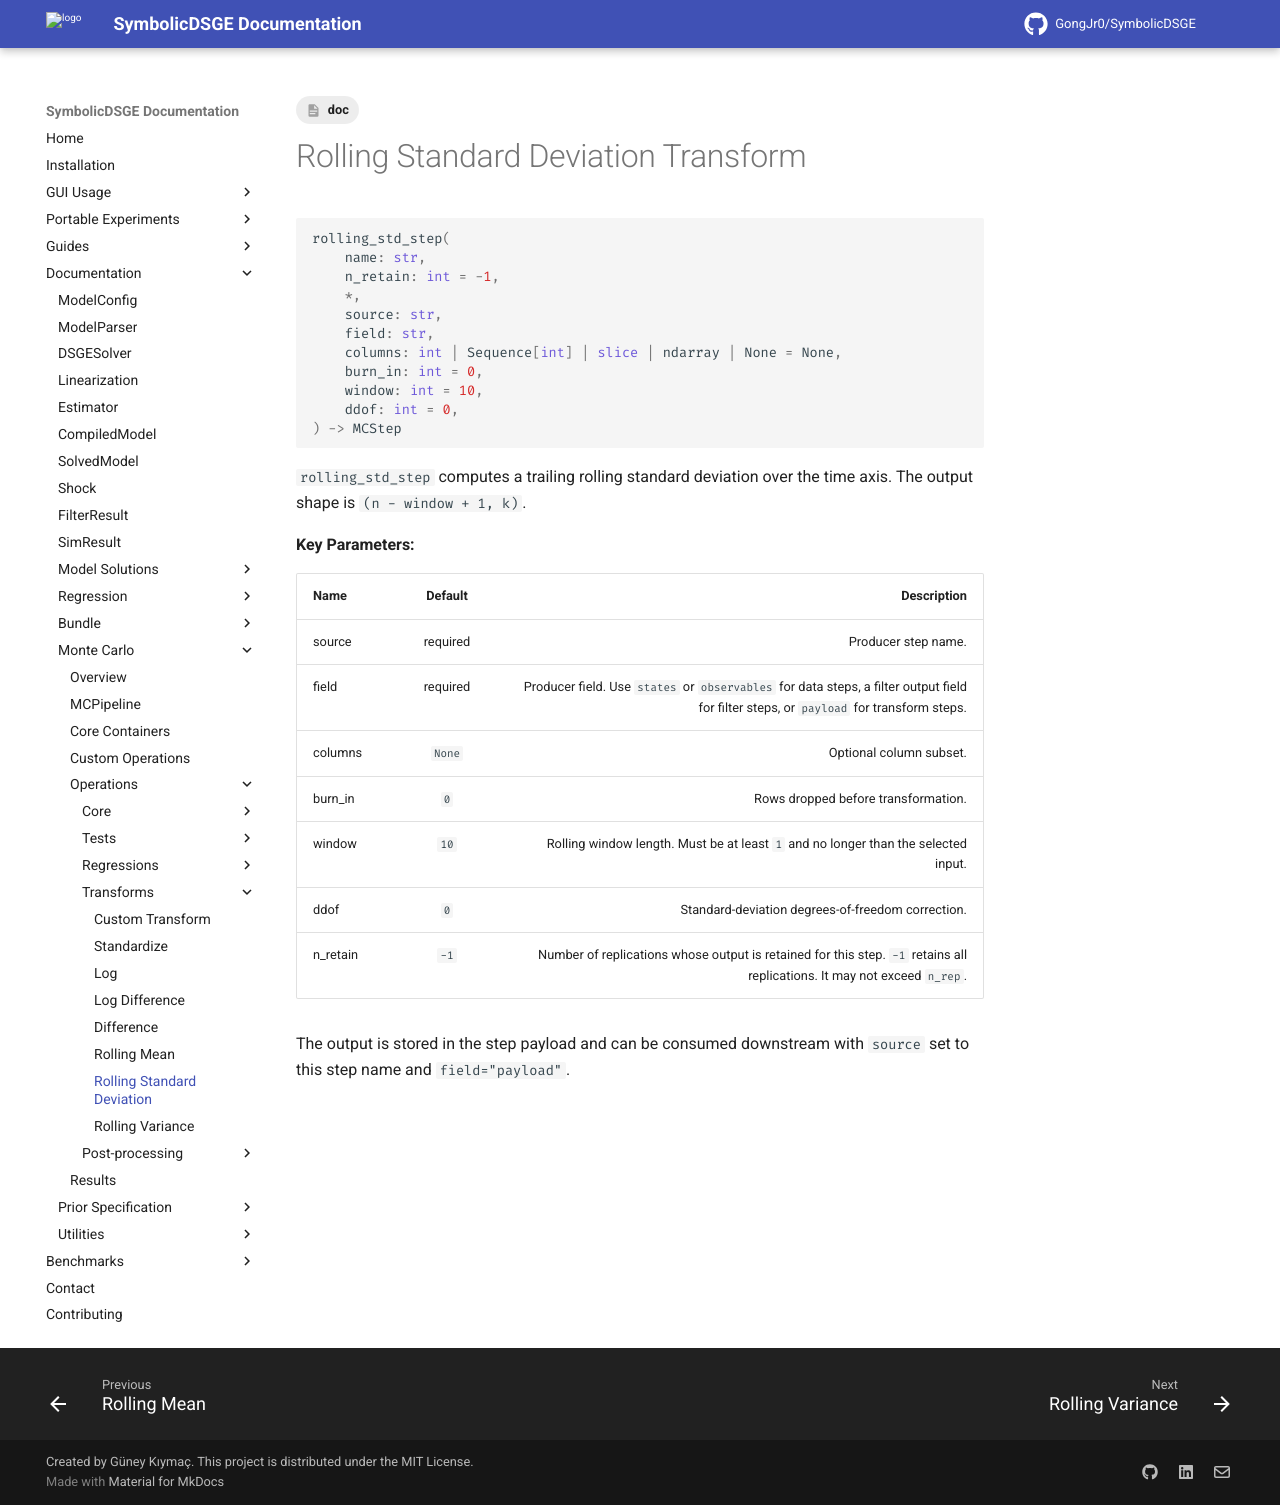

repository: GongJr0/SymbolicDSGE · page: 2.0.0.dev11/documentation/monte_carlo/operations/transforms/rolling_std/index.html · generator: mkdocs

---
tags:
    - doc
---

# Rolling Standard Deviation Transform

```python
rolling_std_step(
    name: str,
    n_retain: int = -1,
    *,
    source: str,
    field: str,
    columns: int | Sequence[int] | slice | ndarray | None = None,
    burn_in: int = 0,
    window: int = 10,
    ddof: int = 0,
) -> MCStep
```

`rolling_std_step` computes a trailing rolling standard deviation over the time axis. The output shape is `(n - window + 1, k)`.

__Key Parameters:__

| __Name__ | __Default__ | __Description__ |
|:---------|:-----------:|----------------:|
| source | required | Producer step name. |
| field | required | Producer field. Use `states` or `observables` for data steps, a filter output field for filter steps, or `payload` for transform steps. |
| columns | `None` | Optional column subset. |
| burn_in | `0` | Rows dropped before transformation. |
| window | `10` | Rolling window length. Must be at least `1` and no longer than the selected input. |
| ddof | `0` | Standard-deviation degrees-of-freedom correction. |
| n_retain | `-1` | Number of replications whose output is retained for this step. `-1` retains all replications. It may not exceed `n_rep`. |

The output is stored in the step payload and can be consumed downstream with `source` set to this step name and `field="payload"`.
